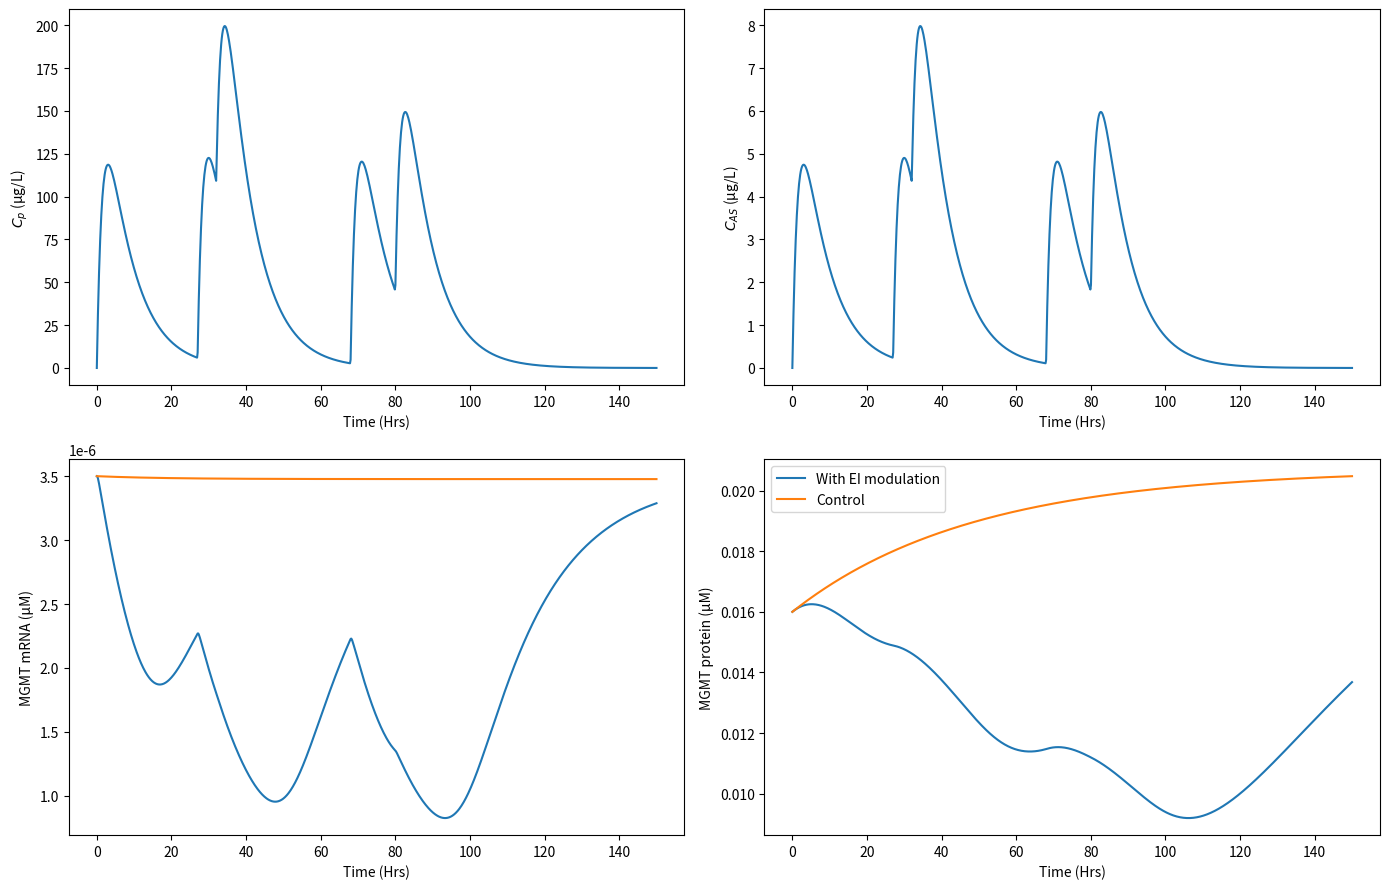

The matplotlib source for this figure:
# -*- coding: utf-8 -*-
"""
Created on Mon Apr 25 15:38:43 2022

@author: anshulsa
"""
import math
import numpy as np
import random
import matplotlib.pyplot as plt
from numpy import trapz
import scipy.integrate as spi
from scipy.interpolate import InterpolatedUnivariateSpline
import time
start = time.time()

def cp_fun(t):
    
    dose = 10      #mg
    ka = 0.66
    v_f = 56.1
    cl_f = 7.54    
    t_hl = math.log(2)*v_f/cl_f
    k = math.log(2)/t_hl
    
    cp_val = dose*ka*(math.exp(-k*t)- math.exp(-ka*t))/(v_f*(ka-k)) 
    
    return cp_val

def gene_expression(s, t, cbt):
    
    stoi = [[1, -1, 0, 0],
            [0, 0, 1, -1]]
    
    #dS = np.zeros(38)
    vD = np.zeros((4, 1)) 
    kD = np.zeros(6)
    dS = np.zeros(2)
    
   # mpc2um = 0.00031624803333254277/1000
    #kD **
    kD[1]= 100*0.00031624803333254277/1000;                                         #Max MGMT protein value
    kD[2]= (0.000165*3600)*0.00031624803333254277/1000  #1.50071E-05;                  #transcription constant
    kD[3]= math.log(2)/(12.83);                      #MGMT mRNA Degradation rate 
    kD[4]= 0.03335555*3600#5.60363E-06;                #translation constant   
    kD[5]= math.log(2)/(34.36);                 #MGMT protein degradation rate



    m_r1 = s[0];    #MGMT mRNa
    m_p1 = s[1];    #MGMT protein

    k_p01 = kD[1];      
    k_tc1 = kD[2];
    l_mr1 = kD[3];
    k_tl1 = kD[4];
    l_mp1 = kD[5];
 
    n = 2
    kcbt_50 = 0.001
    vD[0] = k_tc1*(m_p1**n/(k_p01**n + m_p1**n))*(1 - (cbt(t)**n/(kcbt_50**n + cbt(t)**n)));                  # protein feedback on trinscription of active gene 
    vD[1] = l_mr1*m_r1;                                           # mRNA degradation 
    vD[2] = k_tl1*m_r1;                                           # translation      
    vD[3] = l_mp1*m_p1;                                           # protein degradation
    
    dS1 = np.dot(stoi, vD) 

    for i in range(0, 2):
         dS[i] = dS1[i]
    return  dS 



def brd_fun(dose_schedule, c_bt_val):

    t1 = dose_schedule[0]
    t2 = dose_schedule[1]
    t3 = dose_schedule[2]
    t4 = dose_schedule[3]
    t5 = dose_schedule[4]
    
    
    t_brd = np.linspace(0, 150, 1000);
      
    cp_array = []
        
    #print(t1, t2, t3, t4, t5)
    
    for i in t_brd:
        
        if i <= t1:
            cp_temp = cp_fun(i) 
        elif t1 < i < t2:
            cp_temp = cp_fun(i) + cp_fun(i - t1)
        elif t2 < i < t3:
            cp_temp = cp_fun(i) + cp_fun(i - t1) + cp_fun(i - t2)
        elif t3 < i < t4:
            cp_temp = cp_fun(i) + cp_fun(i - t1) + cp_fun(i - t2) + cp_fun(i - t3)
        else: #if 96 < i < 120:
            cp_temp = cp_fun(i) + cp_fun(i - t1) + cp_fun(i - t2) + cp_fun(i - t3) + cp_fun(i - t4)
            
        cp_array.append(cp_temp)
        
    cpd_fun = InterpolatedUnivariateSpline(t_brd, cp_array, k = 1);
    
    cbt_array = [i*c_bt_val for i in cp_array]
    cbt_fun = InterpolatedUnivariateSpline(t_brd, cbt_array, k = 1);
    cbt_fun_array = []
    for i in t_brd:
        cbt_fun_array.append(cbt_fun(i))
    
    AUC_cbt = trapz(cbt_fun_array, t_brd)                   ## AUC  calculation
    #print(AUC_cbt)    
    #plt.plot(t_brd, cbt_fun_array)    
    # plt.plot(t_brd, cbt_array)
    # plt.ylabel('C_bt (ug)')
    # plt.xlabel('t (hrs)')
    # plt.show()    
    
    
    
    
 #   y0 = [0.00000139, 0.00386]
    y0 = [0.0000035, 0.016]

    #y0 = [5, 126.752]
    MGMT_mrna = [];
    MGMT_protein = [];
    cp_out = []
    cbt_out = []
                    
    t = np.linspace(0, 150, 1000)
       
    y = spi.odeint(gene_expression, y0, t, args = (cbt_fun, ));
    
    for j in range(0, len(t)):
        
        MGMT_mrna.append(y[j, 0])
        MGMT_protein.append(y[j, 1])
        cp_out.append(1000*cpd_fun(t[j]))
        cbt_out.append(1000*cbt_fun(t[j]))
    
    AUC_mgmt = trapz(MGMT_protein, t)                   ## AUC  calculation
    #print(AUC_mgmt) 
    eff_ratio = AUC_mgmt/AUC_cbt
    #print(eff_ratio)
    
    # fig, axs = plt.subplots(3, figsize=(11, 10))
    # axs[0].plot(t, cbt_out, label="MGMT")
    # axs[0].set_title('cbt')
    # axs[1].plot(t, MGMT_mrna, label="MGMT")
    # axs[1].set_title('MGMT mRNA (nm)')
    # axs[2].plot(t, MGMT_protein, label="SSB_total")
    # axs[2].set_title('MGMT protein (nm)')
    # fig.tight_layout()
    
    return [eff_ratio, AUC_mgmt, t, cp_out, cbt_out, MGMT_mrna, MGMT_protein]
 
# result_array = [[], []]
   
# for i in range(0, 200):
    
#     x1 = random.uniform(12, 36)
#     x2 = random.uniform(36, 60)
#     x3 = random.uniform(48, 84)
#     x4 = random.uniform(84, 108)
#     x5 = random.uniform(108, 132)
#     dose_random = [x1,x2,x3,x4,x5]   
#     trial_dose =  sorted(dose_random)
    
#     test_run = brd_fun(trial_dose, 0.04)[0]
#     print(i, test_run)
#     result_array[0].append(test_run)
#     result_array[1].append(trial_dose)


# minIndex = min(result_array[0])
# opt_index = 0 

# for i in range(0, len(result_array[0])):
#     if result_array[0][i]== minIndex:
#         opt_index = i
#         print(i)

# print(result_array[1][opt_index])
# #best_run = brd_fun(result_array[1][opt_index])




c_bt_standard = 0.04
c_bt_noval = 0.0

best_run = brd_fun([27, 32, 68, 80, 115], c_bt_standard)
best_run_control = brd_fun([27, 32, 68, 80, 115], c_bt_noval)
#flat_cbt_arr = flatten(best_run[3])

fig, axs = plt.subplots(2, 2, figsize=(14, 9))
axs[0, 0].plot(best_run[2], best_run[3])
axs[0, 0].set_ylabel('$C_{p}$ (µg/L)')
axs[0, 0].set_xlabel('Time (Hrs)')

axs[0, 1].plot(best_run[2], best_run[4], label="MGMT")
axs[0, 1].set_ylabel('$C_{AS}$ (µg/L)')
axs[0, 1].set_xlabel('Time (Hrs)')

axs[1, 0].plot(best_run[2], best_run[5], label="With EI modulation")
axs[1, 0].plot(best_run_control[2], best_run_control[5], label="Control")
axs[1, 0].set_ylabel('MGMT mRNA (µM)')
axs[1, 0].set_xlabel('Time (Hrs)')


axs[1, 1].plot(best_run[2], best_run[6], label="With EI modulation")
axs[1, 1].plot(best_run_control[2], best_run_control[6], label="Control")
axs[1, 1].set_ylabel('MGMT protein (µM)')
axs[1, 1].set_xlabel('Time (Hrs)')
axs[1, 1].legend(loc="upper left")

fig.tight_layout()


end = time.time()
print(end - start)
